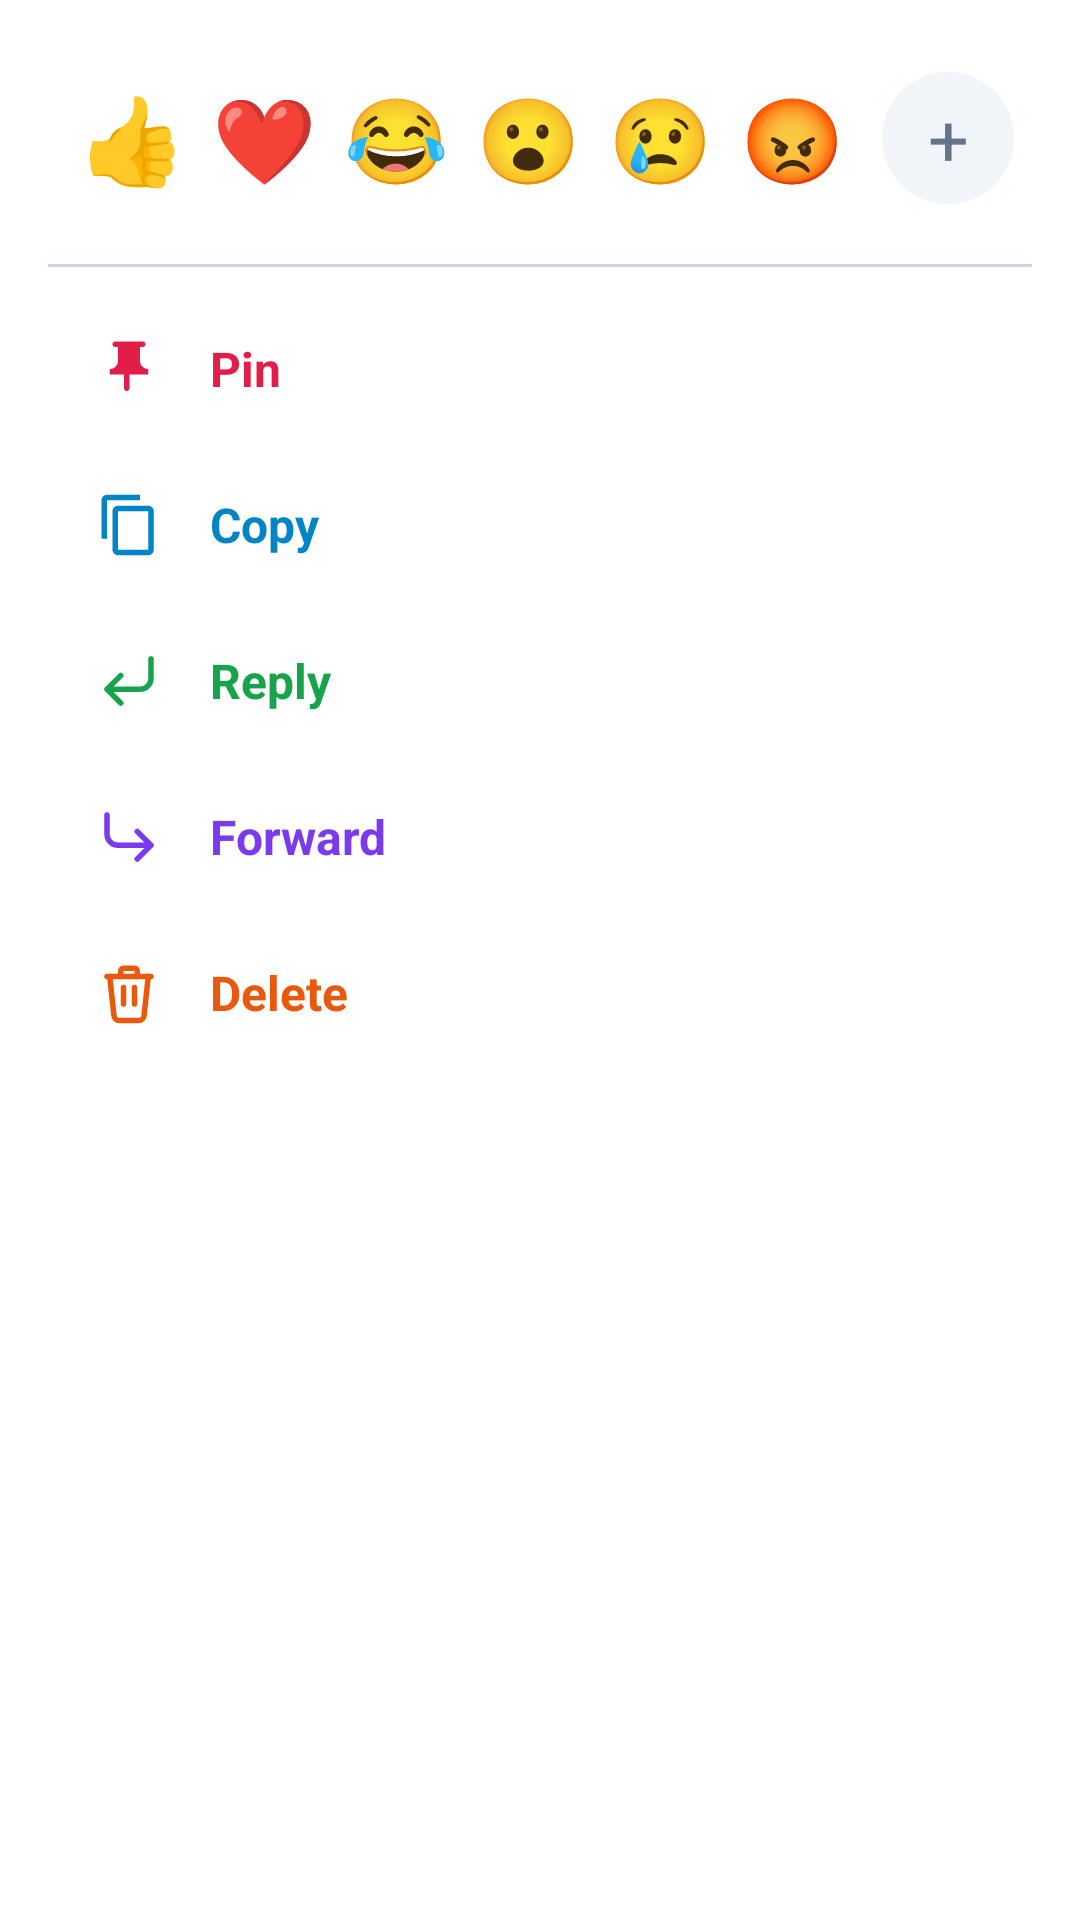

Layout XML and referenced resources for this Android screen:
<!-- AndroidManifest.xml: application theme AppTheme -->
<!-- res/layout/layout_message_actions_bottom_sheet.xml -->
<?xml version="1.0" encoding="utf-8"?>
<LinearLayout xmlns:android="http://schemas.android.com/apk/res/android"
    xmlns:app="http://schemas.android.com/apk/res-auto"
    android:layout_width="match_parent"
    android:layout_height="wrap_content"
    android:orientation="vertical"
    android:background="@color/messenger_bottom_sheet_bg"
    android:padding="16dp">

    
    <LinearLayout
        android:id="@+id/layout_reactions_bar"
        android:layout_width="match_parent"
        android:layout_height="wrap_content"
        android:orientation="horizontal"
        android:gravity="center"
        android:layout_marginBottom="12dp"
        android:paddingVertical="8dp">

        <TextView
            android:id="@+id/react_like"
            android:layout_width="44dp"
            android:layout_height="44dp"
            android:text="👍"
            android:textSize="28sp"
            android:gravity="center"
            android:clickable="true"
            android:focusable="true"
            android:background="?attr/selectableItemBackgroundBorderless"/>

        <TextView
            android:id="@+id/react_love"
            android:layout_width="44dp"
            android:layout_height="44dp"
            android:text="❤️"
            android:textSize="28sp"
            android:gravity="center"
            android:clickable="true"
            android:focusable="true"
            android:background="?attr/selectableItemBackgroundBorderless"/>

        <TextView
            android:id="@+id/react_haha"
            android:layout_width="44dp"
            android:layout_height="44dp"
            android:text="😂"
            android:textSize="28sp"
            android:gravity="center"
            android:clickable="true"
            android:focusable="true"
            android:background="?attr/selectableItemBackgroundBorderless"/>

        <TextView
            android:id="@+id/react_wow"
            android:layout_width="44dp"
            android:layout_height="44dp"
            android:text="😮"
            android:textSize="28sp"
            android:gravity="center"
            android:clickable="true"
            android:focusable="true"
            android:background="?attr/selectableItemBackgroundBorderless"/>

        <TextView
            android:id="@+id/react_sad"
            android:layout_width="44dp"
            android:layout_height="44dp"
            android:text="😢"
            android:textSize="28sp"
            android:gravity="center"
            android:clickable="true"
            android:focusable="true"
            android:background="?attr/selectableItemBackgroundBorderless"/>

        <TextView
            android:id="@+id/react_angry"
            android:layout_width="44dp"
            android:layout_height="44dp"
            android:text="😡"
            android:textSize="28sp"
            android:gravity="center"
            android:clickable="true"
            android:focusable="true"
            android:background="?attr/selectableItemBackgroundBorderless"/>

        
        <TextView
            android:id="@+id/react_add_more"
            android:layout_width="44dp"
            android:layout_height="44dp"
            android:layout_marginStart="8dp"
            android:text="+"
            android:textSize="24sp"
            android:textColor="@color/ep_plus_button_text"
            android:gravity="center"
            android:clickable="true"
            android:focusable="true"
            android:background="@drawable/bg_circle_add_reaction"/>
    </LinearLayout>

    
    <View
        android:id="@+id/reactions_divider"
        android:layout_width="match_parent"
        android:layout_height="1dp"
        android:background="@color/messenger_card_border"
        android:layout_marginBottom="8dp"/>

    
    <LinearLayout
        android:id="@+id/action_pin"
        android:layout_width="match_parent"
        android:layout_height="52dp"
        android:orientation="horizontal"
        android:gravity="center_vertical"
        android:paddingHorizontal="16dp"
        android:background="?attr/selectableItemBackground"
        android:clickable="true"
        android:focusable="true">

        <ImageView
            android:id="@+id/iv_action_pin"
            android:layout_width="22dp"
            android:layout_height="22dp"
            android:src="@drawable/ic_pin"
            app:tint="@color/action_pin_color"
            android:contentDescription="Pin" />

        <TextView
            android:id="@+id/tv_action_pin"
            android:layout_width="wrap_content"
            android:layout_height="wrap_content"
            android:layout_marginStart="16dp"
            android:text="Pin"
            android:textColor="@color/action_pin_color"
            android:textSize="16sp"
            android:textStyle="bold"/>
    </LinearLayout>

    <LinearLayout
        android:id="@+id/action_copy"
        android:layout_width="match_parent"
        android:layout_height="52dp"
        android:orientation="horizontal"
        android:gravity="center_vertical"
        android:paddingHorizontal="16dp"
        android:background="?attr/selectableItemBackground"
        android:clickable="true"
        android:focusable="true">

        <ImageView
            android:layout_width="22dp"
            android:layout_height="22dp"
            android:src="@drawable/ic_copy"
            app:tint="@color/action_copy_color"
            android:contentDescription="Copy" />

        <TextView
            android:layout_width="wrap_content"
            android:layout_height="wrap_content"
            android:layout_marginStart="16dp"
            android:text="Copy"
            android:textColor="@color/action_copy_color"
            android:textSize="16sp"
            android:textStyle="bold"/>
    </LinearLayout>

    <LinearLayout
        android:id="@+id/action_reply"
        android:layout_width="match_parent"
        android:layout_height="52dp"
        android:orientation="horizontal"
        android:gravity="center_vertical"
        android:paddingHorizontal="16dp"
        android:background="?attr/selectableItemBackground"
        android:clickable="true"
        android:focusable="true">

        <ImageView
            android:layout_width="22dp"
            android:layout_height="22dp"
            android:src="@drawable/ic_reply"
            app:tint="@color/action_reply_color"
            android:contentDescription="Reply" />

        <TextView
            android:layout_width="wrap_content"
            android:layout_height="wrap_content"
            android:layout_marginStart="16dp"
            android:text="Reply"
            android:textColor="@color/action_reply_color"
            android:textSize="16sp"
            android:textStyle="bold"/>
    </LinearLayout>

    <LinearLayout
        android:id="@+id/action_forward"
        android:layout_width="match_parent"
        android:layout_height="52dp"
        android:orientation="horizontal"
        android:gravity="center_vertical"
        android:paddingHorizontal="16dp"
        android:background="?attr/selectableItemBackground"
        android:clickable="true"
        android:focusable="true">

        <ImageView
            android:layout_width="22dp"
            android:layout_height="22dp"
            android:src="@drawable/ic_forward"
            app:tint="@color/action_forward_color"
            android:contentDescription="Forward" />

        <TextView
            android:layout_width="wrap_content"
            android:layout_height="wrap_content"
            android:layout_marginStart="16dp"
            android:text="Forward"
            android:textColor="@color/action_forward_color"
            android:textSize="16sp"
            android:textStyle="bold"/>
    </LinearLayout>

    <LinearLayout
        android:id="@+id/action_delete"
        android:layout_width="match_parent"
        android:layout_height="52dp"
        android:orientation="horizontal"
        android:gravity="center_vertical"
        android:paddingHorizontal="16dp"
        android:background="?attr/selectableItemBackground"
        android:clickable="true"
        android:focusable="true">

        <ImageView
            android:layout_width="22dp"
            android:layout_height="22dp"
            android:src="@drawable/ic_delete"
            app:tint="@color/action_delete_color"
            android:contentDescription="Delete" />

        <TextView
            android:layout_width="wrap_content"
            android:layout_height="wrap_content"
            android:layout_marginStart="16dp"
            android:text="Delete"
            android:textColor="@color/action_delete_color"
            android:textSize="16sp"
            android:textStyle="bold"/>
    </LinearLayout>
</LinearLayout>
<!-- resources referenced by this layout -->
<resources>
  <color name="action_copy_color">#0284C7</color>
  <color name="action_delete_color">#EA580C</color>
  <color name="action_forward_color">#7C3AED</color>
  <color name="action_pin_color">#E11D48</color>
  <color name="action_reply_color">#16A34A</color>
  <color name="ep_plus_button_text">#64748B</color>
  <color name="messenger_bottom_sheet_bg">#FFFFFF</color>
  <color name="messenger_card_border">#CBD5E1</color>
  <color name="ep_divider">#E2E8F0</color>
  <color name="ep_plus_button_bg">#F1F5F9</color>
  <color name="primaryColor">#2AABEE</color>
  <color name="white">#FFFFFF</color>
  <color name="primaryLightColor">#D1E1FF</color>
  <color name="primaryDarkColor">#229ED9</color>
  <color name="accentColor">#2AABEE</color>
  <color name="backgroundColor">#FFFFFF</color>
  <color name="surfaceColor">#FFFFFF</color>
  <color name="textPrimary">#111111</color>
  <color name="textSecondary">#6B7280</color>
  <style name="Widget.App.Card" parent="Widget.Material3.CardView.Elevated">
          <item name="cardCornerRadius">12dp</item>
          <item name="cardElevation">2dp</item>
          <item name="cardBackgroundColor">@color/surfaceColor</item>
      </style>
  <style name="ShapeAppearance.App.SmallComponent" parent="ShapeAppearance.Material3.SmallComponent">
          <item name="cornerSize">10dp</item>
      </style>
  <style name="ShapeAppearance.App.MediumComponent" parent="ShapeAppearance.Material3.MediumComponent">
          <item name="cornerSize">12dp</item>
      </style>
  <style name="Widget.App.AutoCompleteTextView" parent="Widget.Material3.AutoCompleteTextView.OutlinedBox">
          <item name="android:popupBackground">@color/dropdown_popup_bg</item>
      </style>
  <!-- drawable bg_cursor (drawable) -->
  <?xml version="1.0" encoding="utf-8"?>
  <shape xmlns:android="http://schemas.android.com/apk/res/android"
      android:shape="rectangle">
      <size android:width="2dp" />
      <solid android:color="@color/cursor_color" />
  </shape>
  <color name="cursor_color">@color/primaryColor</color>
  <color name="btn_primary_bg">#2563EB</color>
  <color name="btn_primary_text">#FFFFFF</color>
  <color name="btn_ripple_color">#262563EB</color>
  <color name="picker_text_primary">#000000</color>
  <style name="TextAppearance.App.TimePicker.Title.Light" parent="TextAppearance.Material3.TitleMedium">
          <item name="android:fontFamily">sans-serif-medium</item>
          <item name="android:textColor">@color/picker_text_primary</item>
      </style>
  <color name="picker_primary_blue">#15B5FF</color>
  <color name="picker_light_blue">#EAF4FF</color>
  <style name="TextAppearance.App.TimePicker.Headline.Light" parent="TextAppearance.Material3.HeadlineLarge">
          <item name="android:fontFamily">sans-serif-medium</item>
          <item name="android:textStyle">bold</item>
      </style>
  <style name="Widget.App.MaterialCalendar.HeaderLayout" parent="Widget.Material3.MaterialCalendar.HeaderLayout">
          <item name="android:background">@drawable/bg_picker_header_gradient</item>
      </style>
  <style name="Widget.App.MaterialCalendar.HeaderTitle" parent="Widget.Material3.MaterialCalendar.HeaderTitle">
          <item name="android:fontFamily">sans-serif-medium</item>
          <item name="android:textColor">@color/white</item>
      </style>
  <style name="TextAppearance.App.DatePicker.Weekday.Light" parent="TextAppearance.Material3.BodySmall">
          <item name="android:fontFamily">sans-serif-medium</item>
          <item name="android:textColor">@color/textSecondary</item>
      </style>
  <style name="TextAppearance.App.DatePicker.Day.Light" parent="TextAppearance.Material3.BodyMedium">
          <item name="android:fontFamily">sans-serif</item>
      </style>
  <color name="error_dark">#FF3B30</color>
  <color name="dropdown_popup_bg">#FFFFFF</color>
  <color name="blue_badge_icon">#2563EB</color>
</resources>
